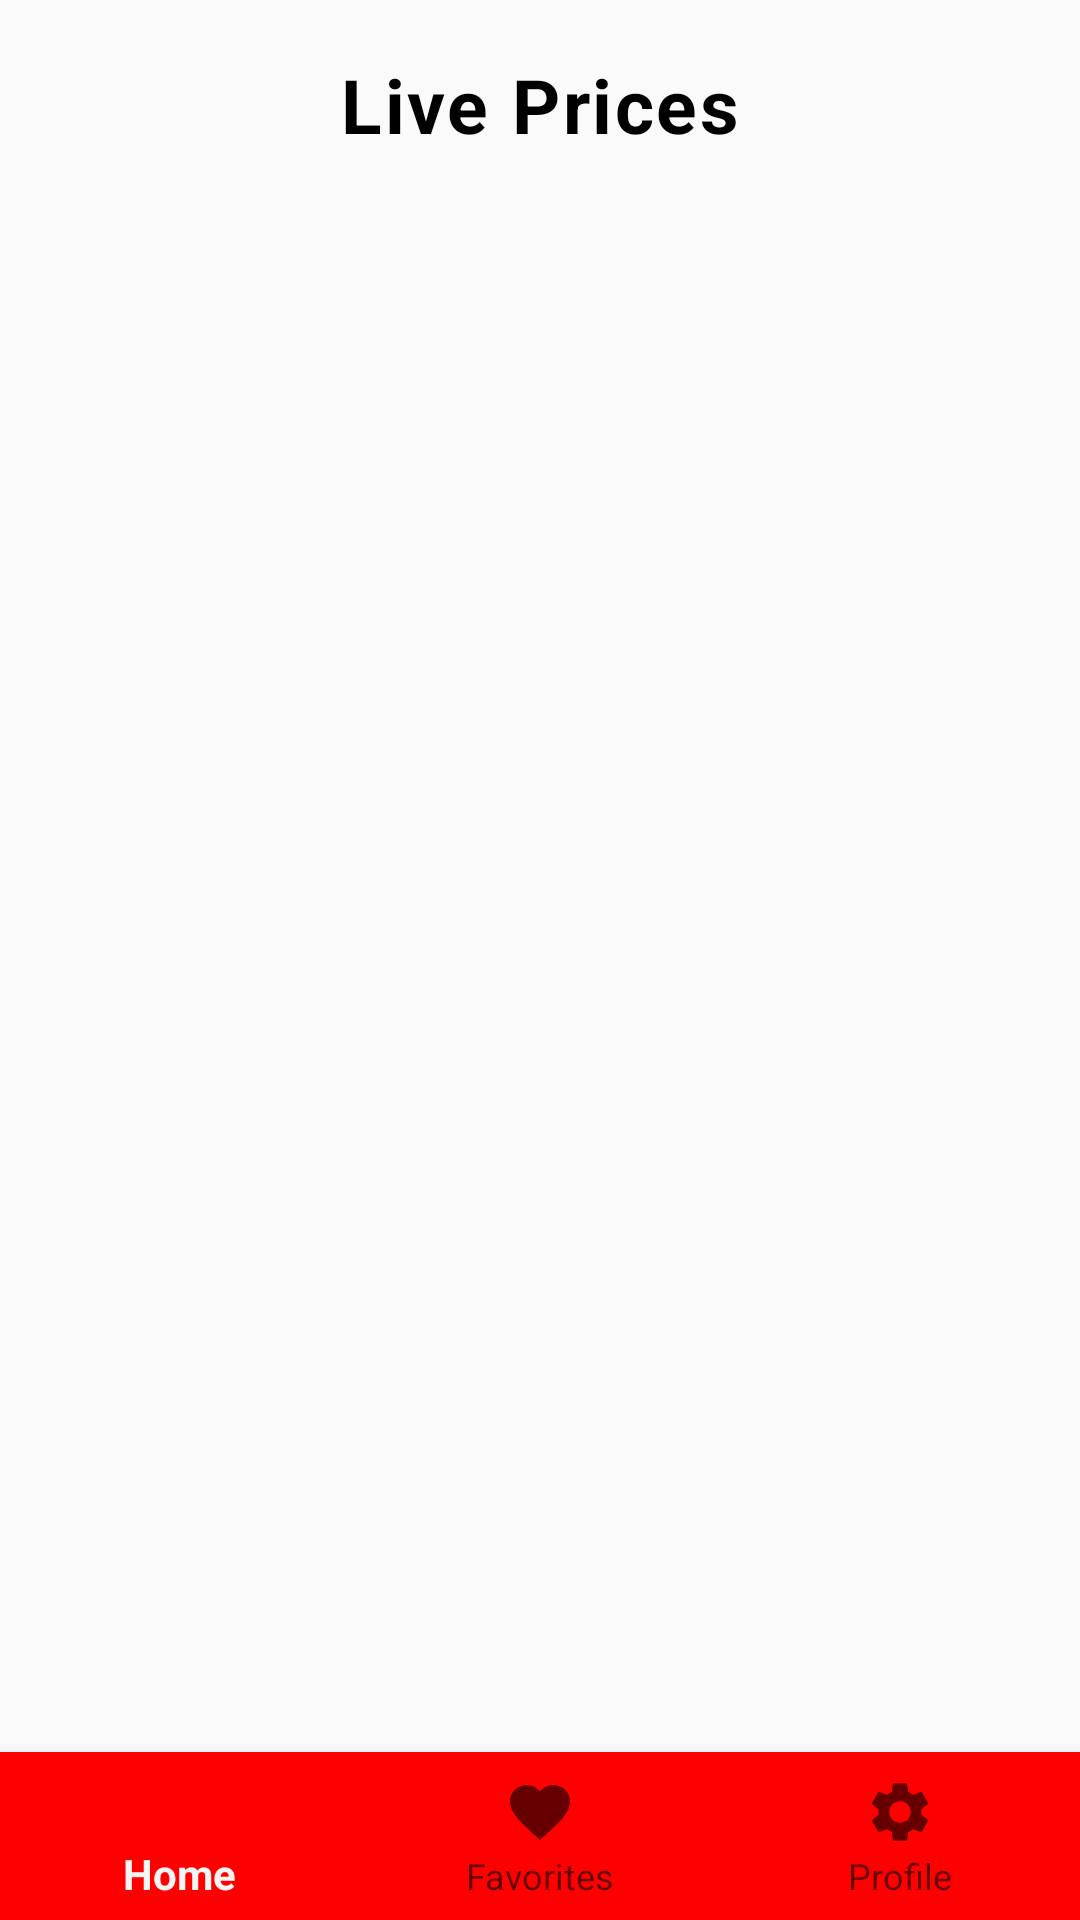

Android layout source for this screen:
<!-- AndroidManifest.xml: application theme Theme.AppCompat.Light -->
<!-- res/layout/activity_main.xml -->
<?xml version="1.0" encoding="utf-8"?>
<androidx.constraintlayout.widget.ConstraintLayout
    xmlns:android="http://schemas.android.com/apk/res/android"
    xmlns:app="http://schemas.android.com/apk/res-auto"
    android:layout_width="match_parent"
    android:layout_height="match_parent"
    android:id="@+id/mainContainer">

    <TextView
        android:layout_width="match_parent"
        android:layout_height="50dp"
        android:id="@+id/pricesTitle"
        android:text="@string/live_prices"
        android:gravity="center"
        style="@style/TextAppearance.MaterialComponents.Caption"
        android:textColor="@color/black"
        android:textStyle="bold"
        app:layout_constraintTop_toTopOf="parent"
        app:layout_constraintEnd_toEndOf="parent"
        android:layout_marginTop="10dp"/>

    <androidx.recyclerview.widget.RecyclerView
        android:id="@+id/recyclerView"
        android:layout_width="match_parent"
        android:layout_height="match_parent"
        android:layout_marginTop="60dp"
        android:layout_marginBottom="60dp"
        app:layout_constraintBottom_toTopOf="@+id/bottom_navigation"
        app:layout_constraintEnd_toEndOf="parent"
        app:layout_constraintStart_toStartOf="parent"
        app:layout_constraintTop_toTopOf="parent" />

    <include
        layout="@layout/bottom_navigation"
        android:layout_width="match_parent"
        android:layout_height="wrap_content"
        app:layout_constraintBottom_toBottomOf="parent"
        app:layout_constraintEnd_toEndOf="parent"
        app:layout_constraintStart_toStartOf="parent" />

</androidx.constraintlayout.widget.ConstraintLayout>
<!-- res/layout/bottom_navigation.xml (included above) -->
<?xml version="1.0" encoding="utf-8"?>
<com.google.android.material.bottomnavigation.BottomNavigationView

    xmlns:android="http://schemas.android.com/apk/res/android"
    xmlns:app="http://schemas.android.com/apk/res-auto"
    android:id="@+id/bottomNav"
    android:layout_width="match_parent"
    android:layout_height="60dp"
    android:layout_alignParentBottom="true"
    android:layout_marginBottom="0dp"
    app:layout_constraintBottom_toBottomOf="parent"
    app:layout_constraintEnd_toEndOf="parent"
    app:layout_constraintHorizontal_bias="0.5"
    app:layout_constraintStart_toStartOf="parent"
    app:menu="@menu/nav_menu"
    android:scrollIndicators="left"
    app:itemHorizontalTranslationEnabled="false"
    app:labelVisibilityMode="labeled"
    android:background="@color/red">


</com.google.android.material.bottomnavigation.BottomNavigationView>
<!-- resources referenced by this layout -->
<resources>
  <color name="black">#FF000000</color>
  <color name="red">#ff0000</color>
  <string name="live_prices">Live Prices</string>
  <style name="TextAppearance.MaterialComponents.Caption" parent="TextAppearance.AppCompat.Caption">
          <item name="fontFamily">sans-serif</item>
          <item name="android:fontFamily">sans-serif</item>
          <item name="android:textStyle">normal</item>
          <item name="android:textAllCaps">false</item>
          <item name="android:textSize">25sp</item>
          <item name="android:letterSpacing">0.0333333333</item>
      </style>
</resources>
